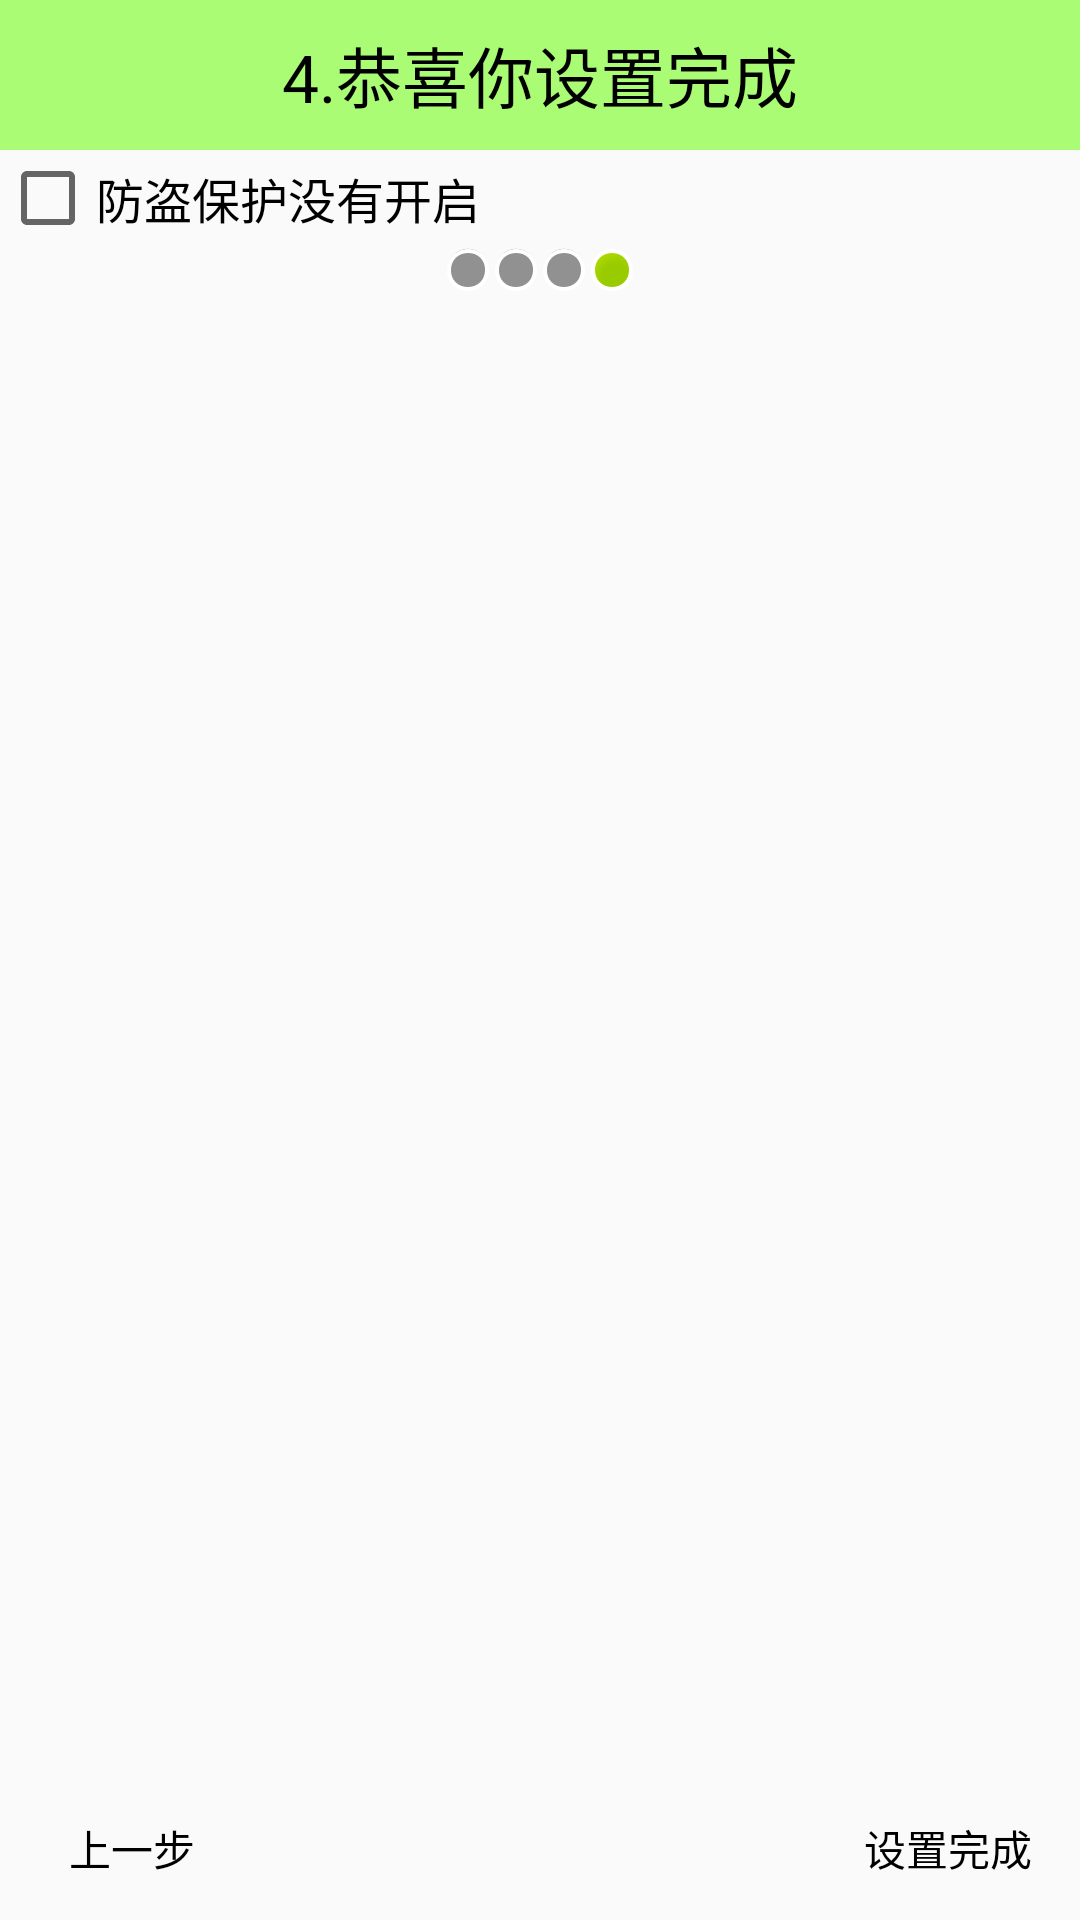

The Android layout XML behind this screen, and the referenced resources:
<!-- AndroidManifest.xml: application theme AppTheme -->
<!-- res/layout/activity_phonesecurity04.xml -->
<?xml version="1.0" encoding="utf-8"?>
<LinearLayout xmlns:android="http://schemas.android.com/apk/res/android"
    android:layout_width="match_parent"
    android:layout_height="match_parent"
    android:orientation="vertical" >

    <TextView
        style="@style/TitleStyle"
        android:text="4.恭喜你设置完成" />

    <RelativeLayout
        android:layout_width="wrap_content"
        android:layout_height="wrap_content" >

        <CheckBox
            android:id="@+id/id_checkbox_start_bh"
            android:layout_width="wrap_content"
            android:layout_height="wrap_content"
            android:layout_alignParentLeft="true" />

        <TextView
            style="@style/ContentStyle"
            android:layout_centerVertical="true"
            android:layout_toRightOf="@id/id_checkbox_start_bh"
            android:text="防盗保护没有开启" />
    </RelativeLayout>

    <LinearLayout
        android:layout_width="match_parent"
        android:layout_height="wrap_content"
        android:gravity="center"
        android:orientation="horizontal" >

        <ImageView
            android:layout_width="wrap_content"
            android:layout_height="wrap_content"
            android:src="@android:drawable/presence_invisible" />

        <ImageView
            android:layout_width="wrap_content"
            android:layout_height="wrap_content"
            android:src="@android:drawable/presence_invisible" />

        <ImageView
            android:layout_width="wrap_content"
            android:layout_height="wrap_content"
            android:src="@android:drawable/presence_invisible" />

        <ImageView
            android:layout_width="wrap_content"
            android:layout_height="wrap_content"
            android:src="@android:drawable/presence_online" />
    </LinearLayout>

    <RelativeLayout
        android:layout_width="match_parent"
        android:layout_height="match_parent" >

        <ImageView
            android:layout_width="wrap_content"
            android:layout_height="wrap_content"
            android:layout_centerInParent="true"
            android:src="@drawable/setup3" />

        <Button
            style="@style/BtnLastStyle"
            android:layout_alignParentBottom="true"
            android:layout_alignParentLeft="true"
            android:text="上一步" />

        <Button
            style="@style/BtnNextStyle"
            android:layout_alignParentBottom="true"
            android:layout_alignParentRight="true"
            android:text="设置完成" />
    </RelativeLayout>

</LinearLayout>
<!-- resources referenced by this layout -->
<resources>
  <style name="BtnLastStyle">
          <item name="android:layout_width">wrap_content</item>
          <item name="android:layout_height">wrap_content</item>
          <item name="android:background">@drawable/btn_bg</item>
          <item name="android:textColor">@color/black</item>
          <item name="android:clickable">true</item>
          <item name="android:onClick">last</item>
      </style>
  <style name="BtnNextStyle">
          <item name="android:layout_width">wrap_content</item>
          <item name="android:layout_height">wrap_content</item>
          <item name="android:background">@drawable/btn_bg</item>
          <item name="android:textColor">@color/black</item>
          <item name="android:clickable">true</item>
          <item name="android:onClick">next</item>
      </style>
  <style name="ContentStyle">
          <item name="android:layout_width">wrap_content</item>
          <item name="android:layout_height">wrap_content</item>
          <item name="android:textColor">@color/black</item>
          <item name="android:layout_gravity">center</item>
          <item name="android:textSize">16sp</item>
      </style>
  <style name="TitleStyle">
          <item name="android:layout_width">match_parent</item>
          <item name="android:layout_height">50dp</item> 
          <item name="android:background">#8866ff00</item>
          <item name="android:gravity">center</item>
          <item name="android:textColor">@color/black</item>
          <item name="android:textSize">22sp</item>
      </style>
  <style name="AppTheme" parent="AppBaseTheme">
          
      </style>
  <!-- drawable btn_bg (drawable-hdpi) -->
  <?xml version="1.0" encoding="utf-8"?>
  <selector xmlns:android="http://schemas.android.com/apk/res/android" >
      <item android:state_pressed="true" android:drawable="@drawable/btn_bg_pressed" />
      <item android:state_focused="true" android:drawable="@drawable/btn_bg_pressed"></item>
      <item android:drawable="@drawable/btn_bg_normal"></item>
  
  </selector>
  <color name="black">#000</color>
  <style name="AppBaseTheme" parent="Theme.AppCompat.Light">
          
      </style>
</resources>
